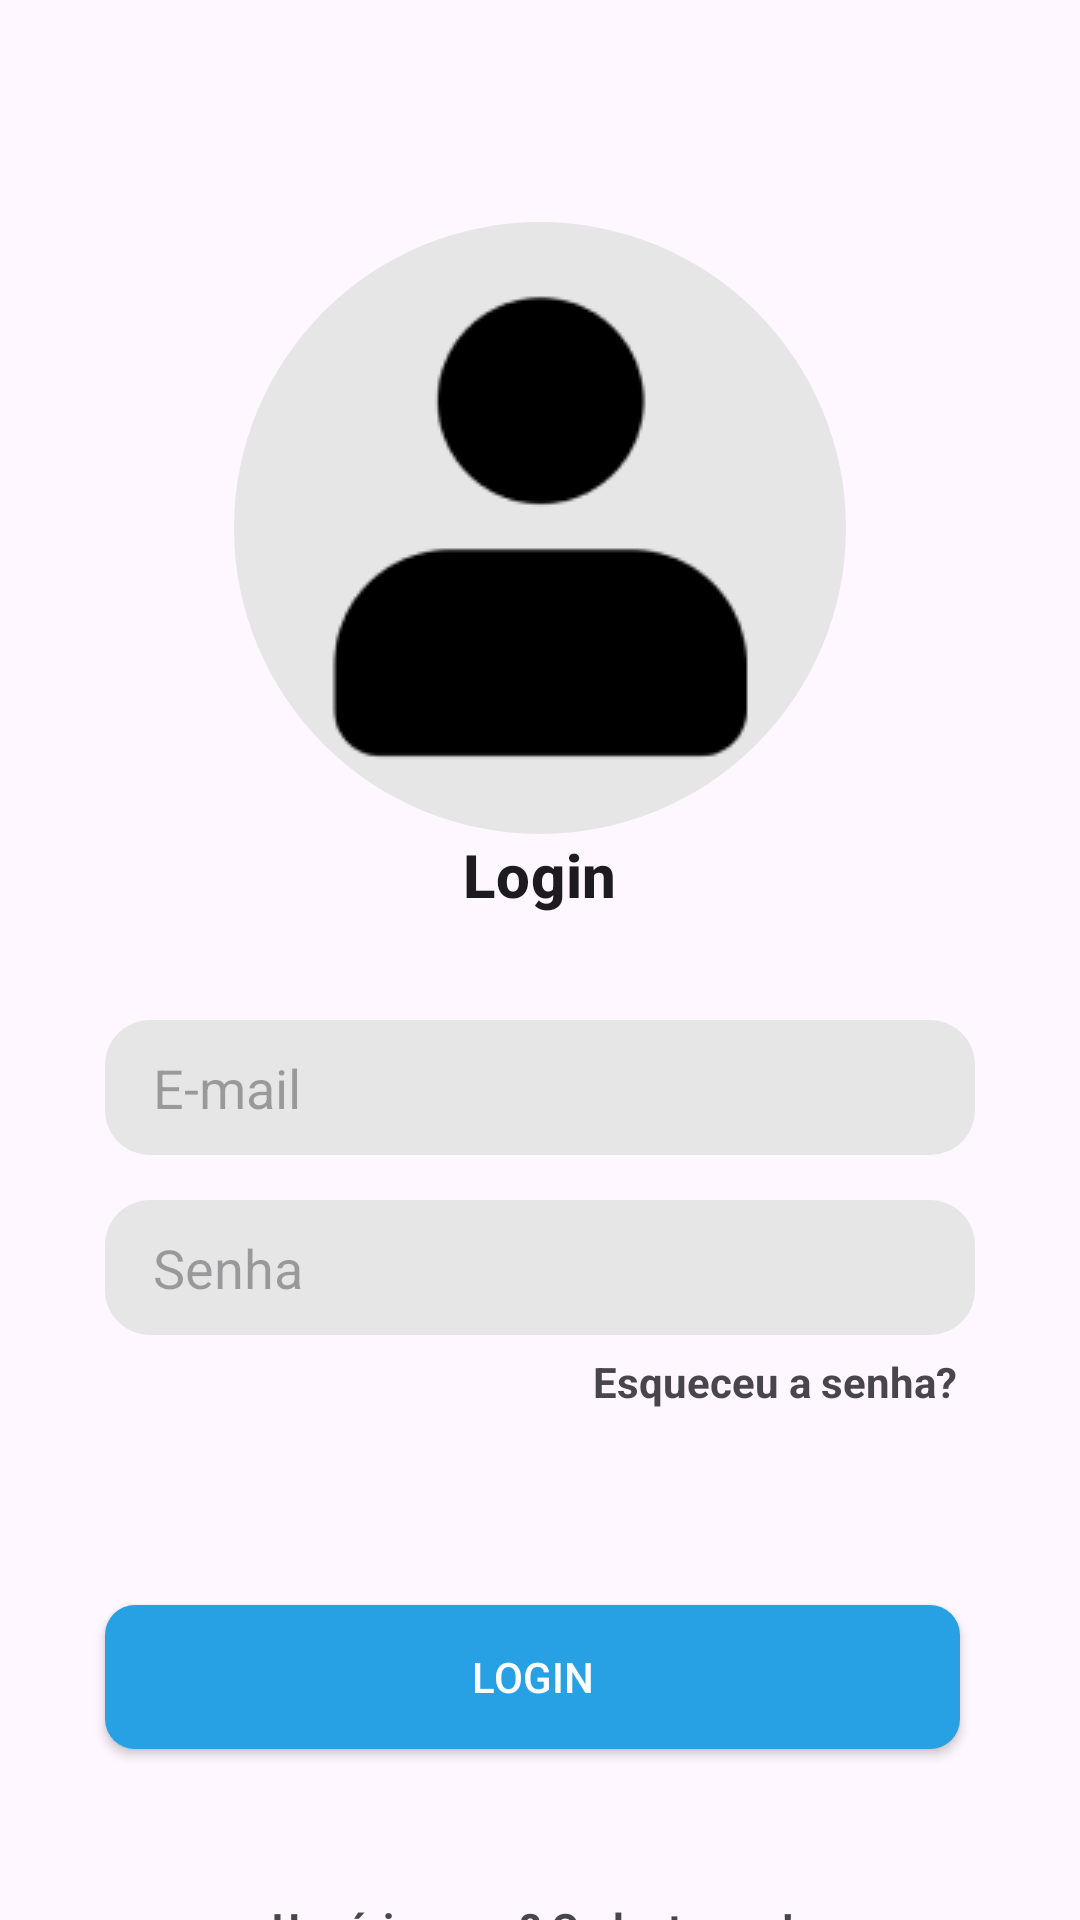

Produce the Android XML layout that renders to this screen, including the resource entries it uses.
<!-- AndroidManifest.xml: application theme Theme.QRCard -->
<!-- res/layout/login_fragment.xml -->
<?xml version="1.0" encoding="utf-8"?>
<androidx.constraintlayout.widget.ConstraintLayout xmlns:android="http://schemas.android.com/apk/res/android"
    android:layout_width="match_parent"
    android:layout_height="match_parent"
    xmlns:app="http://schemas.android.com/apk/res-auto">

    <ImageView
        android:id="@+id/iv_perfil"
        android:layout_width="wrap_content"
        android:layout_height="wrap_content"
        android:background="@drawable/perfil_image_layout"
        android:padding="10dp"
        android:layout_marginTop="74dp"
        android:src="@drawable/perfil"
        app:layout_constraintEnd_toEndOf="parent"
        app:layout_constraintStart_toStartOf="parent"
        app:layout_constraintTop_toTopOf="parent" />

    <TextView
        android:id="@+id/tv_login"
        android:layout_width="wrap_content"
        android:layout_height="wrap_content"
        android:textStyle="bold"
        style="@style/TextAppearance.MaterialComponents.Headline6"
        android:text="@string/login"
        app:layout_constraintTop_toBottomOf="@id/iv_perfil"
        app:layout_constraintStart_toStartOf="@id/iv_perfil"
        app:layout_constraintEnd_toEndOf="@id/iv_perfil"/>

    <EditText
        android:id="@+id/et_email"
        android:layout_width="0dp"
        android:layout_height="45dp"
        android:hint="@string/user_email"
        android:background="@drawable/input_text_layout"
        android:layout_margin="35dp"
        android:paddingStart="16dp"
        app:layout_constraintTop_toBottomOf="@id/tv_login"
        app:layout_constraintStart_toStartOf="parent"
        app:layout_constraintEnd_toEndOf="parent"/>

    <EditText
        android:id="@+id/et_senha"
        android:layout_width="0dp"
        android:layout_height="45dp"
        android:hint="@string/password"
        android:background="@drawable/input_text_layout"
        android:layout_marginTop="15dp"
        android:layout_marginEnd="35dp"
        android:layout_marginStart="35dp"
        android:paddingStart="16dp"
        app:layout_constraintTop_toBottomOf="@id/et_email"
        app:layout_constraintStart_toStartOf="parent"
        app:layout_constraintEnd_toEndOf="parent"/>

    <TextView
        android:id="@+id/tv_forgot_password"
        android:layout_width="wrap_content"
        android:layout_height="wrap_content"
        android:text="@string/forget_password"
        android:textStyle="bold"
        android:layout_margin="6dp"
        android:clickable="true"
        android:focusable="true"
        android:background="?attr/selectableItemBackground"
        app:layout_constraintTop_toBottomOf="@id/et_senha"
        app:layout_constraintEnd_toEndOf="@id/et_senha"/>

    <androidx.appcompat.widget.AppCompatButton
        android:id="@+id/btn_login"
        android:layout_width="0dp"
        android:layout_height="wrap_content"
        android:text="@string/login"
        android:layout_marginTop="90dp"
        android:layout_marginStart="35dp"
        android:layout_marginEnd="40dp"
        android:background="@drawable/button_layout"
        android:textColor="@color/white"
        app:layout_constraintTop_toBottomOf="@id/et_senha"
        app:layout_constraintStart_toStartOf="parent"
        app:layout_constraintEnd_toEndOf="parent"/>

    <TextView
        android:id="@+id/tv_sing_up"
        android:layout_width="wrap_content"
        android:layout_height="wrap_content"
        android:text="@string/new_user"
        android:textStyle="bold"
        android:layout_marginTop="50dp"
        android:clickable="true"
        android:focusable="true"
        android:background="?attr/selectableItemBackground"
        app:layout_constraintTop_toBottomOf="@id/btn_login"
        app:layout_constraintStart_toStartOf="@id/btn_login"
        app:layout_constraintEnd_toEndOf="@id/btn_login"/>



</androidx.constraintlayout.widget.ConstraintLayout>
<!-- resources referenced by this layout -->
<resources>
  <color name="white">#FFFFFFFF</color>
  <!-- drawable button_layout (drawable) -->
  <?xml version="1.0" encoding="utf-8"?>
  <shape xmlns:android="http://schemas.android.com/apk/res/android"
      android:shape="rectangle"
      >
      <solid android:color="@color/blue"/>
  
      <corners
          android:radius="10dp"
          />
  </shape>
  <!-- drawable input_text_layout (drawable) -->
  <shape xmlns:android="http://schemas.android.com/apk/res/android" >
      <solid android:color="@color/gray" />
  
      <corners
          android:topLeftRadius="15dp"
          android:topRightRadius="15dp"
          android:bottomLeftRadius="15dp"
          android:bottomRightRadius="15dp"/>
  </shape>
  <!-- drawable perfil: png bitmap (drawable, 2279 bytes) -->
  <!-- drawable perfil_image_layout (drawable) -->
  <?xml version="1.0" encoding="utf-8"?>
  <shape xmlns:android="http://schemas.android.com/apk/res/android" android:shape="rectangle">
      <corners android:radius="400dp"/>
      <solid android:color="@color/gray"/>
      <padding
          android:top="5dp"
          android:bottom="5dp"
          android:left="5dp"
          android:right="5dp"
          />
  
  </shape>
  <string name="forget_password">Esqueceu a senha?</string>
  <string name="login">Login</string>
  <string name="new_user">Usuário novo? Cadastre-se!</string>
  <string name="password">Senha</string>
  <string name="user_email">E-mail</string>
  <style name="Theme.QRCard" parent="Base.Theme.QRCard" />
  <color name="blue">#27A0E4</color>
  <color name="gray">#E6E6E6</color>
  <style name="Base.Theme.QRCard" parent="Theme.Material3.DayNight.NoActionBar">
          
          
      </style>
</resources>
